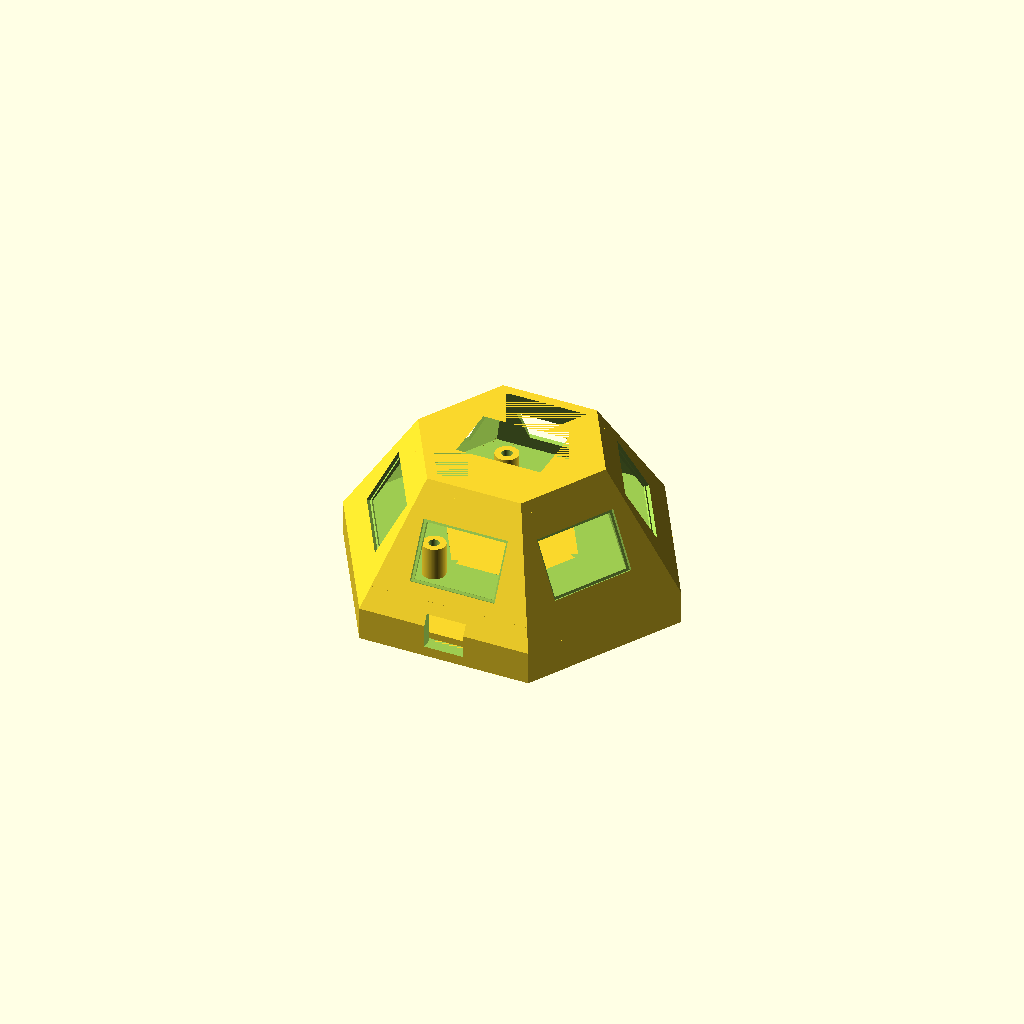
Cell 1: the model at its default parameters.
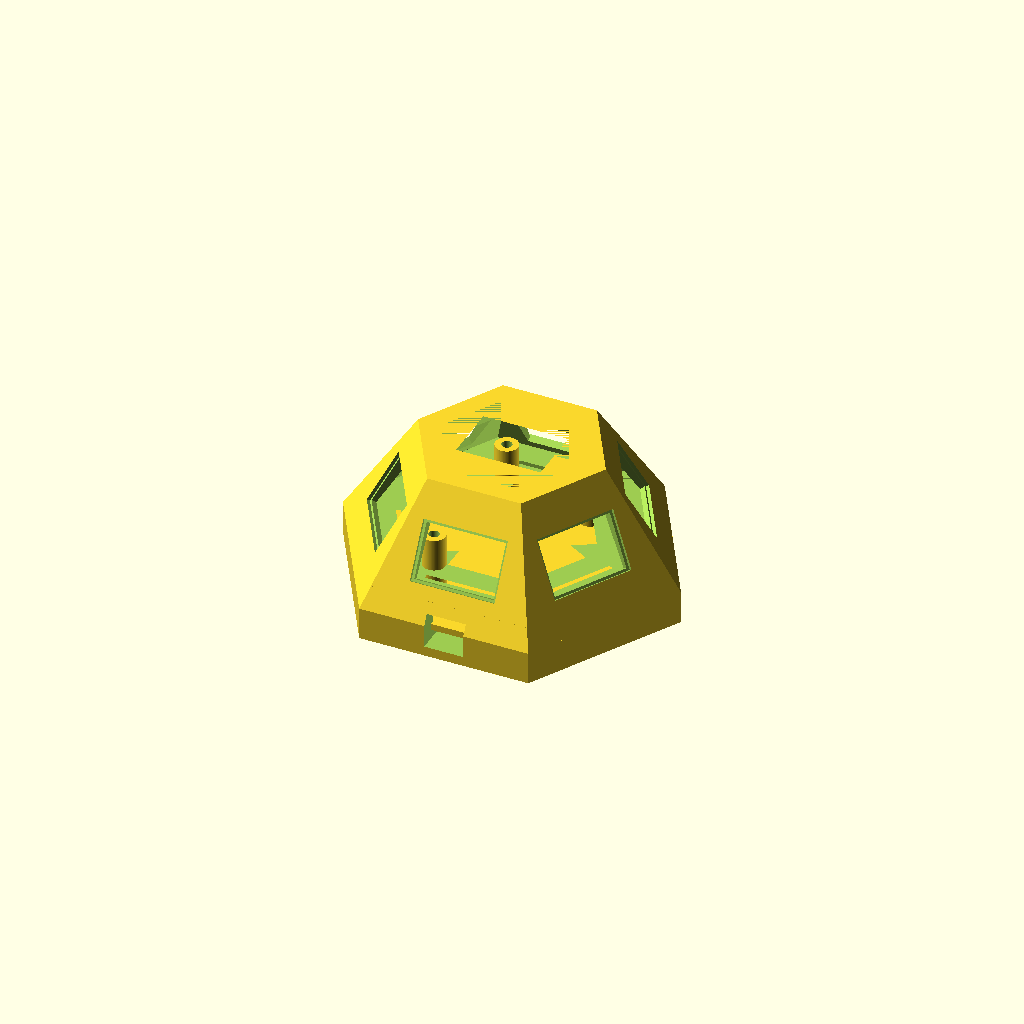
Cell 2 — Shell_Thickness set to 6, the other parameters unchanged.
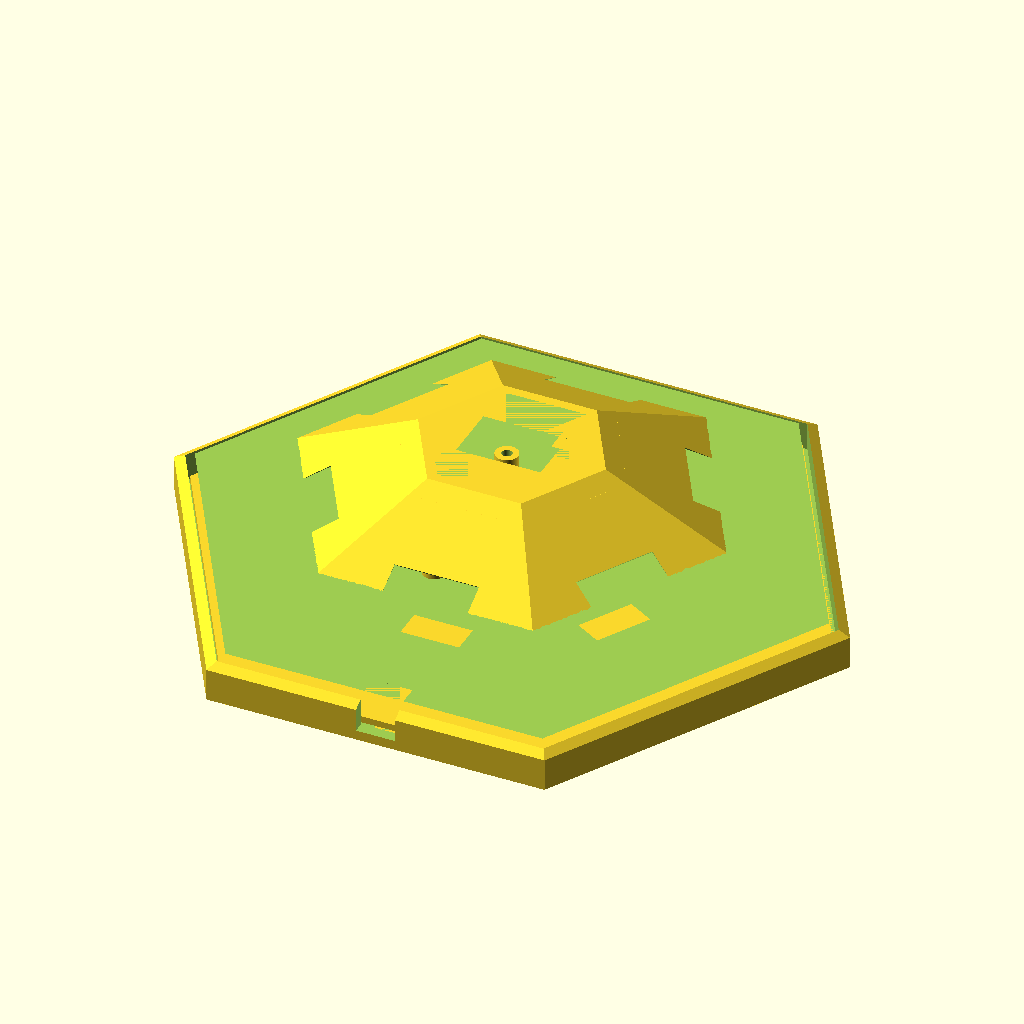
Cell 3 — Base_F2F set to 180, the other parameters unchanged.
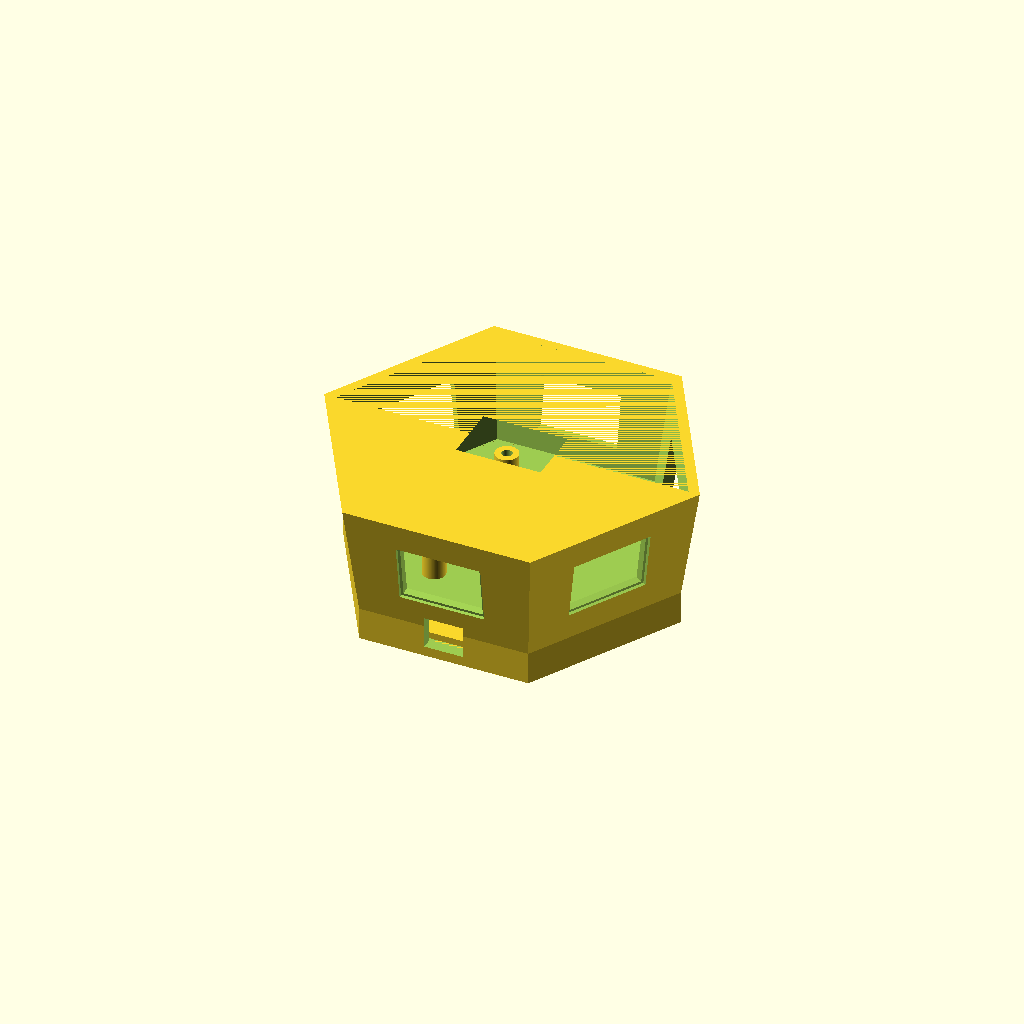
Cell 4: the same model with Front_F2F = 100.
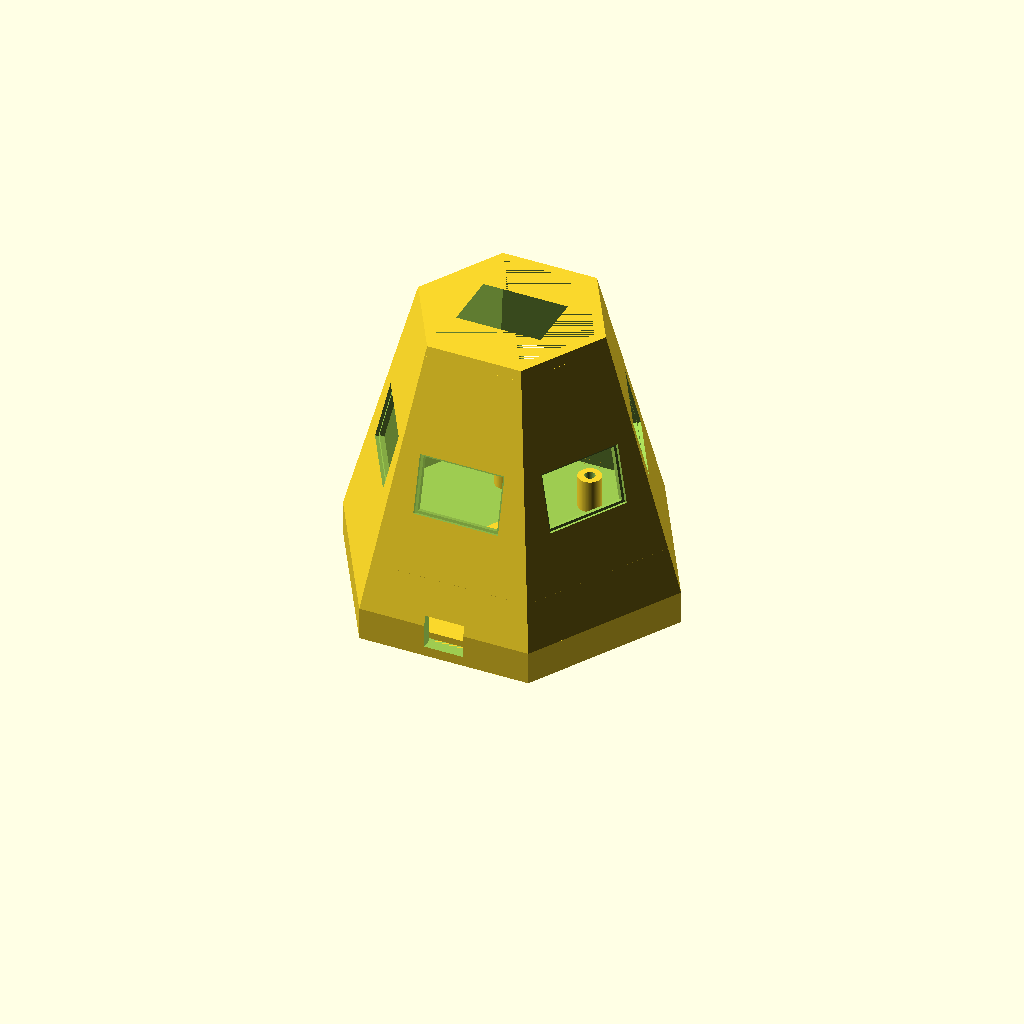
Cell 5: Total_Depth = 90 (everything else at default).
All cells are drawn from one camera (rotation 55°, 0°, 25°, orthographic, colour scheme Cornfield), so only the parameter changes between them.
Source of the model, 3d/_archive/scad/nodebase/v1.scad:
// ==========================================
// Xentient Framework - Main Node Module V2.3
// Focus: Integrated Chassis, Mating Detail & Pro-Aesthetic
// ==========================================
// Units: mm 

$fn = 128; 

// --- Engineering Standards (Master Spec V2) ---
Shell_Thickness = 3.0;
Tolerance = 0.2; // Offset for screw bodies

// --- Hub Geometry (Truncated Hex Pyramid) ---
Base_F2F = 90.0;
Front_F2F = 50.0;
Total_Depth = 45.0;
Collar_H = 10.0; // The structural "Matrix" base height
Pyr_H = Total_Depth - Collar_H;

Base_R = (Base_F2F / 2) / cos(30);
Front_R = (Front_F2F / 2) / cos(30);
Face_Tilt = atan(((Base_F2F/2) - (Front_F2F/2)) / Pyr_H);
Mid_Apothem = (Base_F2F/2 + Front_F2F/2) / 2;

// --- Standoff Specs ---
// Assuming standard M3 or M2 standoffs. 
// Standard hole for M3 heat-set insert = 4.0mm
// Standard hole for M2 heat-set insert = 3.2mm
Standoff_Hole_D = 3.2; 
Standoff_Boss_D = 7.0;

// ==========================================
// Sub-Modules
// ==========================================

module port_socket_negative() {
    // This creates the "Female Receiver"
    union() {
        // 1. The Entry Slot (Spec: 24x16x10)
        // We add a 1-degree draft angle to the interior walls for wedging
        translate([0, 0, -5])
            cube([16.4, 24.4, 10.2], center=true); 

        // 2. The Internal "Shoulder" (The Lock)
        // This is the hole the pigtail JST wires pass through (18x8)
        translate([0, 0, -20])
            cube([8, 18, 30], center=true);
            
        // 3. Technical Detail: Chamfered edge for easier insertion
        translate([0, 0, 0])
            rotate([0, 0, 0])
                cube([18, 26, 2], center=true);
    }
}

module internal_chassis() {
    // This is the "Floor" inside the hub. 
    // It provides a place to glue the battery holder and mount standoffs.
    
    // 1. The Floor Plate (Provides rigidity)
    translate([0, 0, Shell_Thickness])
        cylinder(h=2, r=Base_R - 5, $fn=6);
        
    // 2. Standoff Bosses (4 points for the ESP32)
    // These are no longer floating; they are rooted to the internal floor.
    ESP_X = 25.5;
    ESP_Y = 48.0;
    
    translate([0, 0, Shell_Thickness]) {
        for (x = [-1, 1], y = [-1, 1]) {
            translate([x * ESP_X/2, y * ESP_Y/2, 0])
                difference() {
                    // The structural pillar
                    cylinder(h=20, d=Standoff_Boss_D); 
                    // The hole for your physical standoff / heat-set insert
                    translate([0,0,5]) cylinder(h=16, d=Standoff_Hole_D);
                }
        }
    }
}

module aesthetic_ribs() {
    // Adds the industrial "Xentient" look to the rear collar
    for(i = [0 : 60 : 359]) {
        rotate([0, 0, i])
        translate([Base_F2F/2 - 1, 0, Collar_H/2])
            cube([4, 12, Collar_H + 2], center=true);
    }
}

// ==========================================
// Main Assembly
// ==========================================

module xentient_hub_complete() {
    difference() {
        // --- 1. THE OUTER HULL ---
        union() {
            // Rear Docking Collar
            cylinder(h=Collar_H, r=Base_R, $fn=6);
            // Tapered Main Body
            translate([0, 0, Collar_H])
                cylinder(h=Pyr_H, r1=Base_R, r2=Front_R, $fn=6);
            // Add structural ribs for look/feel
            aesthetic_ribs();
        }

        // --- 2. THE HOLLOW CORE ---
        translate([0, 0, Shell_Thickness]) {
            // Main cavity
            cylinder(h=Collar_H, r=Base_R - Shell_Thickness/cos(30), $fn=6);
            // Tapered cavity
            translate([0, 0, Collar_H])
                cylinder(h=Pyr_H - Shell_Thickness, 
                         r1=Base_R - Shell_Thickness/cos(30), 
                         r2=Front_R - Shell_Thickness/cos(30), $fn=6);
        }

        // --- 3. DOCKING PORTS (The Holes) ---
        // Side ports
        for(a = [30 : 60 : 330]) {
            rotate([0, 0, a])
            translate([Mid_Apothem, 0, Collar_H + Pyr_H/2])
            rotate([0, 90 - Face_Tilt, 0])
                port_socket_negative();
        }
        
        // Front Center port (For the 16x2 Display)
        translate([0, 0, Total_Depth])
            rotate([0, 0, 90])
                port_socket_negative();

        // --- 4. REAR ADAPTER COUPLING ---
        // The 40mm recess for the wall/desk mount
        translate([0, 0, -1])
            cylinder(h=7, d=40);
        // Anti-rotation keys
        cube([56, 10, 10], center=true);
        cube([10, 56, 10], center=true);
        // Main cable exit
        cylinder(h=50, d=18, center=true);
        
        // --- 5. USB-C ACCESS (Bottom Face) ---
        rotate([0, 0, 270])
            translate([Base_F2F/2 - 4, 0, 8])
                cube([15, 12, 10], center=true);
    }

    // --- 6. ADD INTERNAL HARDWARE CHASSIS ---
    // This is "poured" back in after the shell is hollowed
    intersection() {
         // Boundary check (Stay inside shell)
         translate([0,0,Shell_Thickness])
            cylinder(h=Total_Depth-6, r=Base_R-4, $fn=6);
         
         internal_chassis();
    }
}

xentient_hub_complete();
Customizer parameters (derived from the source; name, type, default, range or options):
Shell_Thickness: number, default 3
Tolerance: number, default 0.2
Base_F2F: number, default 90
Front_F2F: number, default 50
Total_Depth: number, default 45
Collar_H: number, default 10
Standoff_Hole_D: number, default 3.2
Standoff_Boss_D: number, default 7
